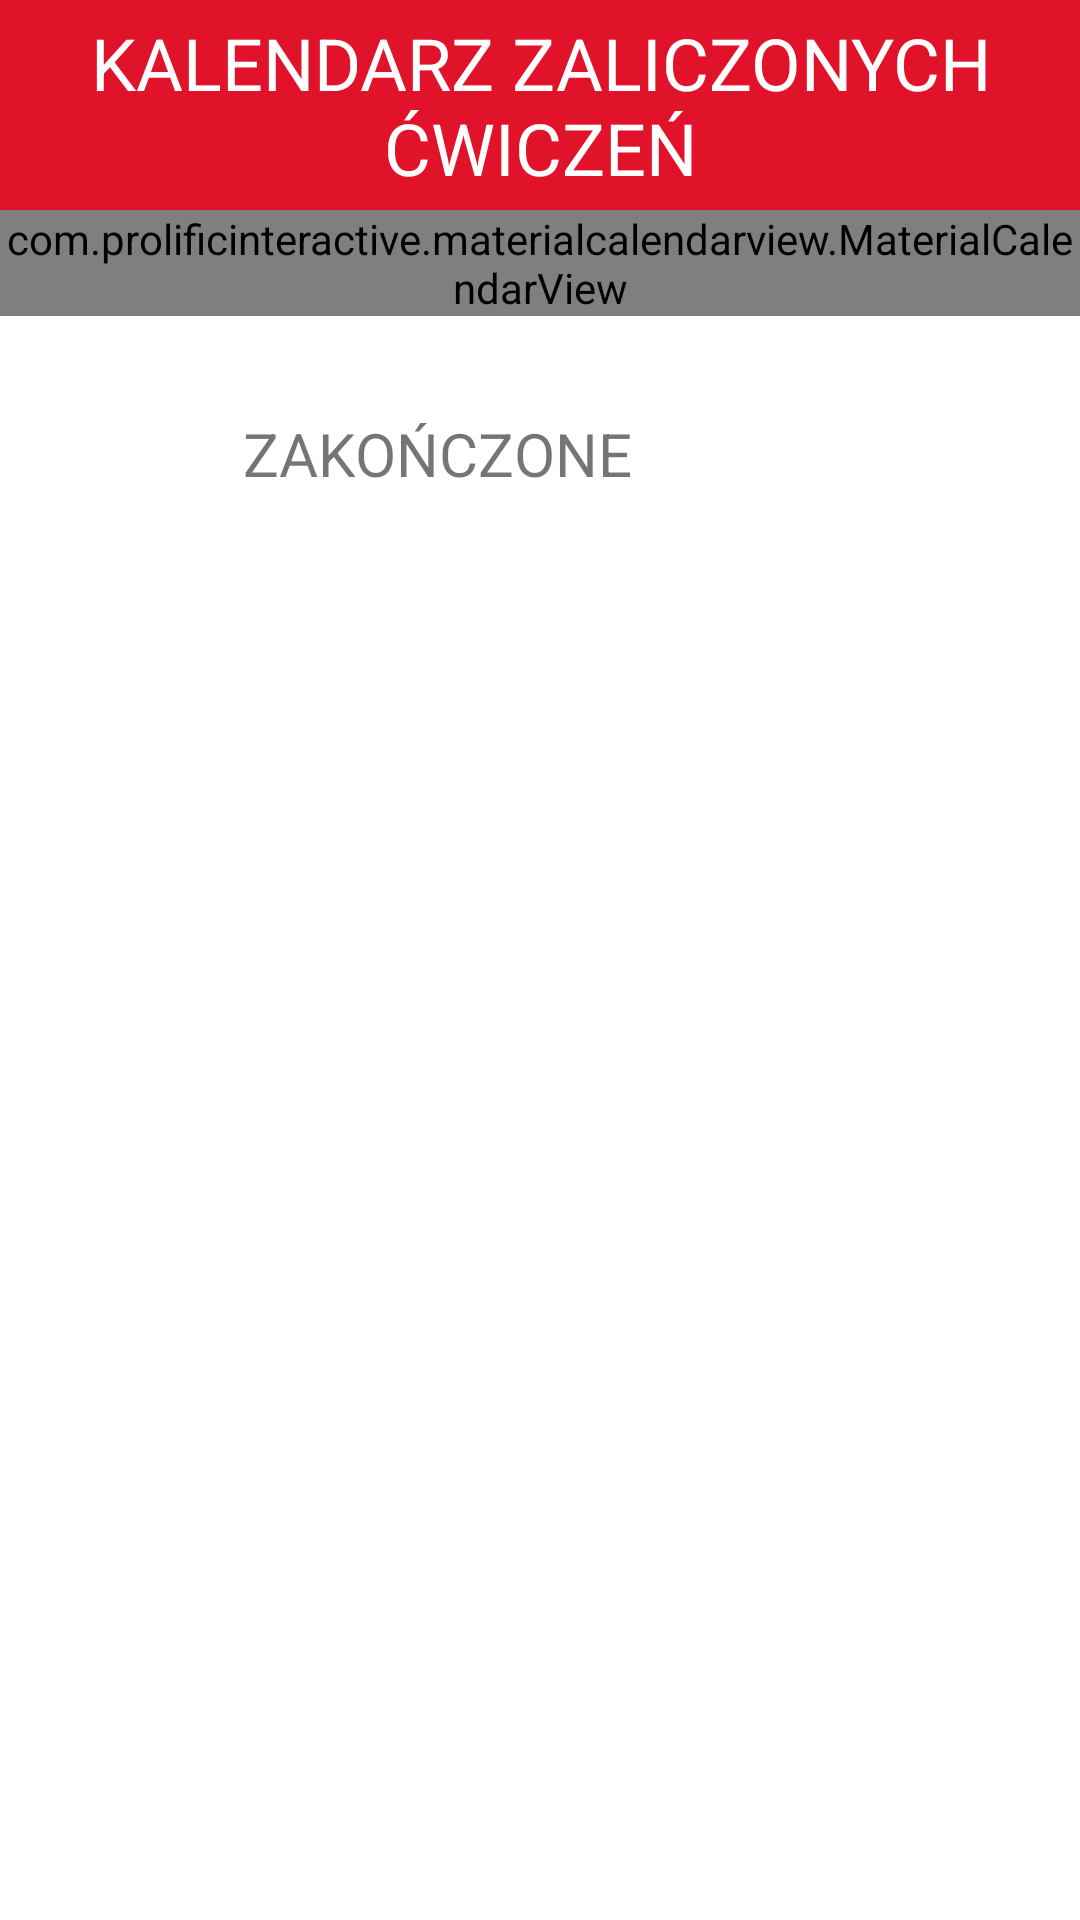

Layout XML and referenced resources for this Android screen:
<!-- AndroidManifest.xml: application theme Theme.Gym_App -->
<!-- res/layout/activity_calendar.xml -->
<?xml version="1.0" encoding="utf-8"?>
<RelativeLayout xmlns:android="http://schemas.android.com/apk/res/android"
    xmlns:app="http://schemas.android.com/apk/res-auto"
    xmlns:tools="http://schemas.android.com/tools"
    android:layout_width="match_parent"
    android:layout_height="match_parent"
    tools:context=".Calendar">


    <TextView

        android:layout_width="match_parent"
        android:layout_height="70dp"
        android:background="#E1132A"
        android:gravity="center_vertical|center_horizontal"
        android:text="KALENDARZ ZALICZONYCH ĆWICZEŃ"
        android:textColor="@color/white"
        android:textSize="24dp" />

<com.prolificinteractive.materialcalendarview.MaterialCalendarView
    android:layout_width="match_parent"
    android:layout_height="wrap_content"
    android:layout_marginTop="70dp"
    android:id="@+id/calendar"
    app:mcv_showOtherDates="all"
    app:mcv_arrowColor="#BF6161"
    app:mcv_selectionColor="#BF6161"
    />

    <LinearLayout

        android:layout_width="match_parent"
        android:layout_height="wrap_content"
        android:weightSum="10"
        android:orientation="horizontal"
        android:layout_below="@+id/calendar"
        android:layout_margin="16dp">

        <ImageView
            android:layout_width="0dp"
            android:layout_height="60dp"
            android:layout_weight="3"
            android:src="@drawable/color"

            />
        <TextView
            android:layout_width="wrap_content"
            android:layout_height="wrap_content"
            android:layout_marginLeft="8dp"
            android:layout_gravity="center_horizontal|center_vertical"
            android:layout_weight="9"
            android:textSize="20sp"
            android:text="ZAKOŃCZONE"/>
    </LinearLayout>


</RelativeLayout>
<!-- resources referenced by this layout -->
<resources>
  <style name="Theme.Gym_App" parent="Theme.MaterialComponents.DayNight.NoActionBar">
          
          <item name="colorPrimary">@color/purple_500</item>
          <item name="colorPrimaryVariant">@color/purple_700</item>
          <item name="colorOnPrimary">@color/white</item>
          
          <item name="colorSecondary">@color/teal_200</item>
          <item name="colorSecondaryVariant">@color/teal_700</item>
          <item name="colorOnSecondary">@color/black</item>
          
          <item name="android:statusBarColor" tools:targetApi="l">?attr/colorPrimaryVariant</item>
          
      </style>
  <!-- not gathered from this repository: default colours our renderer supplied (Android Studio template values) -->
  <color name="purple_500">#FF6200EE</color>
  <color name="purple_700">#FF3700B3</color>
  <color name="teal_200">#FF03DAC5</color>
  <color name="teal_700">#FF018786</color>
  <color name="black">#FF000000</color>
  <color name="white">#FFFFFFFF</color>
</resources>
